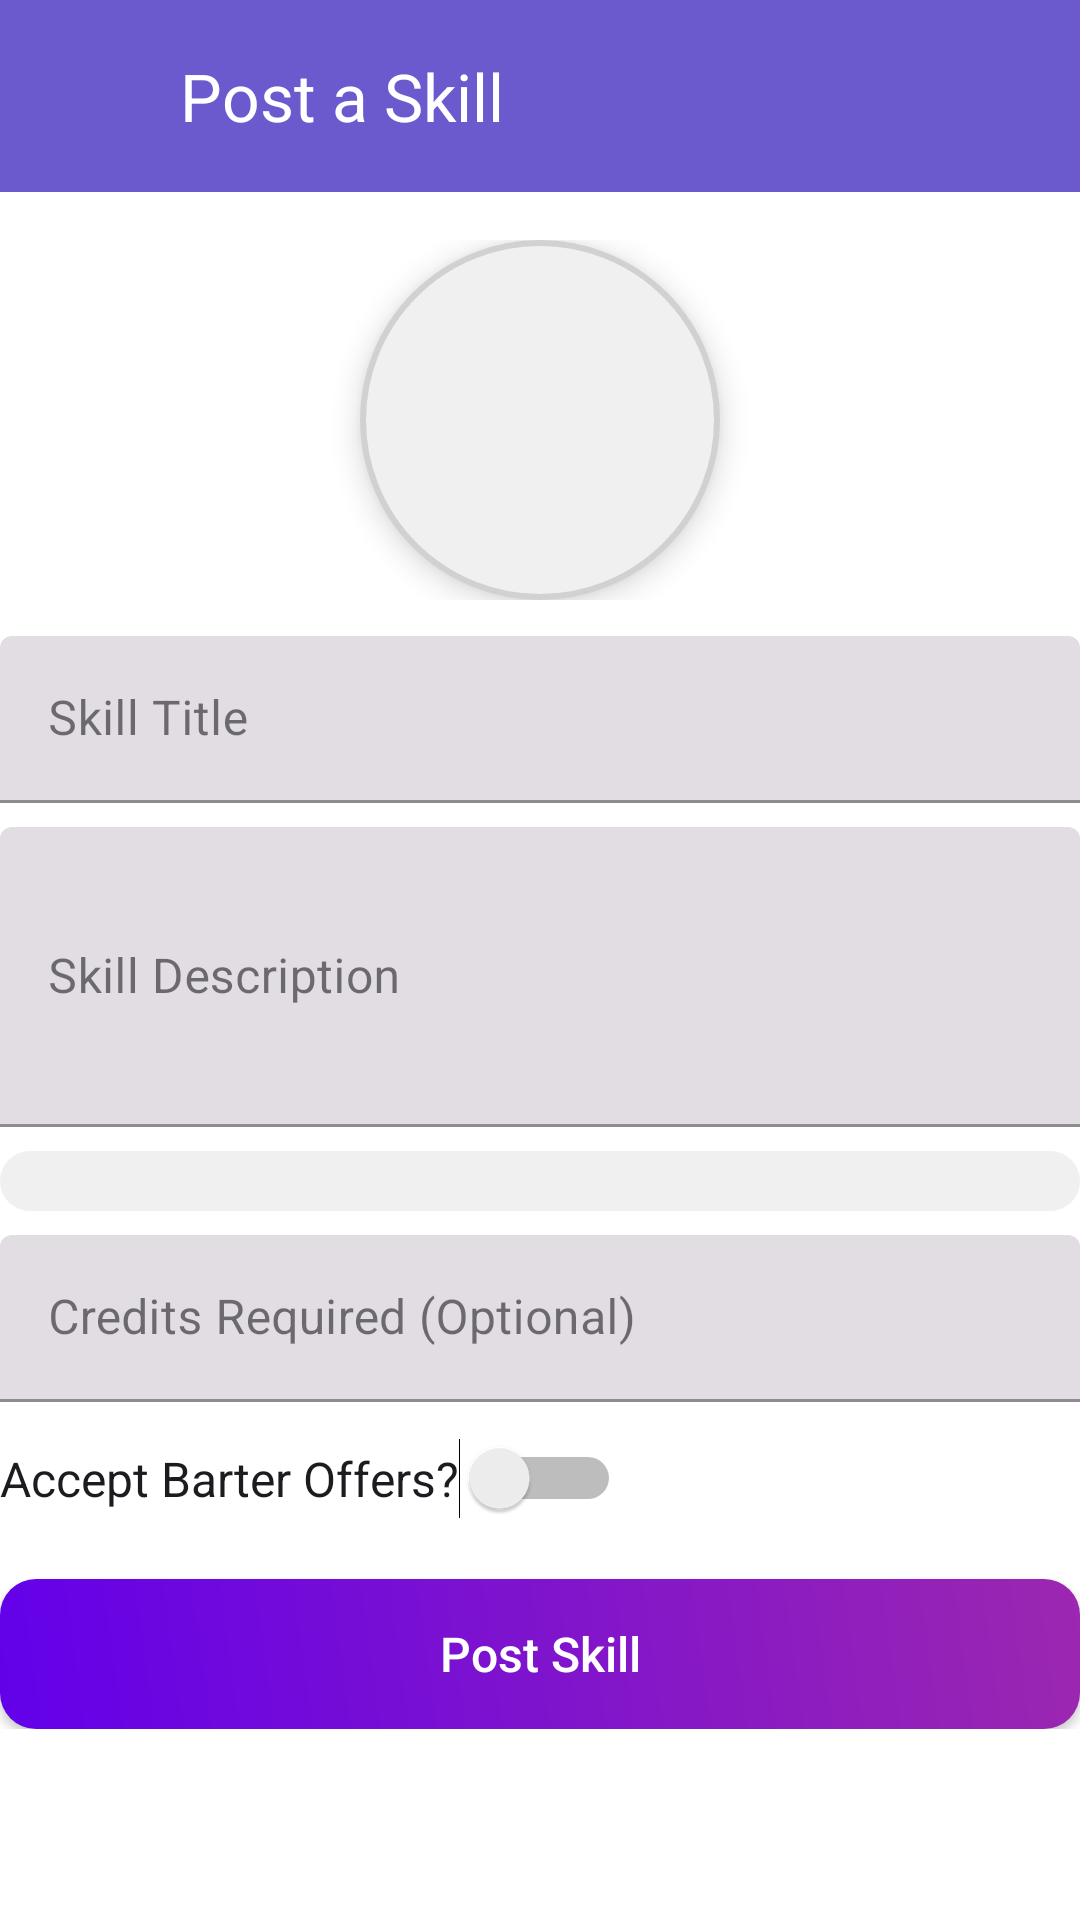

This screen was rendered from an Android layout file. Write that file and the resources it references.
<!-- AndroidManifest.xml: application theme Theme.SkillX -->
<!-- res/layout/activity_post_skill.xml -->
<?xml version="1.0" encoding="utf-8"?>
<ScrollView xmlns:android="http://schemas.android.com/apk/res/android"
    xmlns:app="http://schemas.android.com/apk/res-auto"
    xmlns:tools="http://schemas.android.com/tools"
    android:layout_width="match_parent"
    android:layout_height="match_parent"
    android:background="@color/white"
    tools:context=".PostSkillActivity">

    <LinearLayout
        android:layout_width="match_parent"
        android:layout_height="wrap_content"
        android:orientation="vertical"
        android:padding="0dp">

        
        <androidx.appcompat.widget.Toolbar
            android:id="@+id/toolbar"
            android:layout_width="match_parent"
            android:layout_height="?attr/actionBarSize"
            android:background="@color/purple_700"
            app:titleTextColor="@color/white"
            android:elevation="4dp"
            app:navigationIcon="@drawable/ic_back"
            app:title="Post a Skill"/>

        
        <LinearLayout
            android:layout_width="match_parent"
            android:layout_height="wrap_content"
            android:gravity="center"
            android:layout_marginTop="16dp">

            <ImageView
                android:id="@+id/iv_skill_image"
                android:layout_width="120dp"
                android:layout_height="120dp"
                android:src="@drawable/ic_upload"
                android:background="@drawable/rounded_image_bg"
                android:scaleType="centerInside"
                android:elevation="6dp"
                android:clickable="true"
                android:focusable="true"/>
        </LinearLayout>

        
        <com.google.android.material.textfield.TextInputLayout
            android:layout_width="match_parent"
            android:layout_height="wrap_content"
            android:layout_marginTop="12dp"
            style="@style/Widget.MaterialComponents.TextInputLayout.FilledBox">

            <com.google.android.material.textfield.TextInputEditText
                android:id="@+id/et_skill_title"
                android:layout_width="match_parent"
                android:layout_height="wrap_content"
                android:hint="Skill Title"
                android:textSize="16sp"/>
        </com.google.android.material.textfield.TextInputLayout>

        <com.google.android.material.textfield.TextInputLayout
            android:layout_width="match_parent"
            android:layout_height="wrap_content"
            android:layout_marginTop="8dp"
            style="@style/Widget.MaterialComponents.TextInputLayout.FilledBox">

            <com.google.android.material.textfield.TextInputEditText
                android:id="@+id/et_skill_description"
                android:layout_width="match_parent"
                android:layout_height="wrap_content"
                android:hint="Skill Description"
                android:minHeight="100dp"
                android:inputType="textMultiLine"/>
        </com.google.android.material.textfield.TextInputLayout>

        
        <Spinner
            android:id="@+id/spinner_category"
            android:layout_width="match_parent"
            android:layout_height="wrap_content"
            android:layout_marginTop="8dp"
            android:padding="10dp"
            android:background="@drawable/input_bg"/>

        
        <com.google.android.material.textfield.TextInputLayout
            android:layout_width="match_parent"
            android:layout_height="wrap_content"
            android:layout_marginTop="8dp"
            style="@style/Widget.MaterialComponents.TextInputLayout.FilledBox">

            <com.google.android.material.textfield.TextInputEditText
                android:id="@+id/et_skill_credits"
                android:layout_width="match_parent"
                android:layout_height="wrap_content"
                android:hint="Credits Required (Optional)"
                android:inputType="number"/>
        </com.google.android.material.textfield.TextInputLayout>

        
        <Switch
            android:id="@+id/switch_barter"
            android:layout_width="wrap_content"
            android:layout_height="wrap_content"
            android:text="Accept Barter Offers?"
            android:textSize="16sp"
            android:layout_marginTop="12dp"/>

        
        <Button
            android:id="@+id/btn_post_skill"
            android:layout_width="match_parent"
            android:layout_height="50dp"
            android:text="Post Skill"
            android:textAllCaps="false"
            android:textColor="@color/white"
            android:textSize="16sp"
            android:layout_marginTop="20dp"
            android:background="@drawable/gradient_button"/>

    </LinearLayout>

</ScrollView>
<!-- resources referenced by this layout -->
<resources>
  <color name="purple_700">#6A5ACD</color>
  <color name="white">#FFFFFFFF</color>
  <!-- drawable gradient_button (drawable) -->
  <shape xmlns:android="http://schemas.android.com/apk/res/android">
      <gradient
          android:angle="45"
          android:startColor="#6200EA"
          android:endColor="#9C27B0"/>
      <corners android:radius="12dp"/>
  </shape>
  <!-- drawable ic_back (drawable) -->
  <selector xmlns:android="http://schemas.android.com/apk/res/android" android:autoMirrored="true" android:height="24dp" android:tint="#000000" android:viewportHeight="24" android:viewportWidth="24" android:width="24dp">
        
      <path android:fillColor="@android:color/white" android:pathData="M11.67,3.87L9.9,2.1 0,12l9.9,9.9 1.77,-1.77L3.54,12z"/>
      
  </selector>
  <!-- drawable input_bg (drawable) -->
  <?xml version="1.0" encoding="utf-8"?>
  <shape xmlns:android="http://schemas.android.com/apk/res/android">
      <corners android:radius="12dp"/>
      <solid android:color="@color/light_gray"/>
      <padding android:left="10dp" android:right="10dp"/>
  </shape>
  <!-- drawable rounded_image_bg (drawable) -->
  <shape xmlns:android="http://schemas.android.com/apk/res/android">
      <corners android:radius="60dp"/>
      <solid android:color="#F0F0F0"/>
      <stroke android:width="2dp" android:color="#D1D1D1"/>
  </shape>
  <style name="Theme.SkillX" parent="Base.Theme.SkillX" />
  <color name="light_gray">#F0F0F0</color>
  <style name="Base.Theme.SkillX" parent="Theme.Material3.DayNight.NoActionBar">
          
          
      </style>
</resources>
